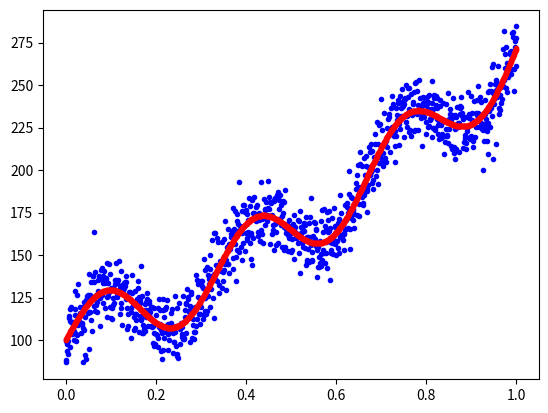
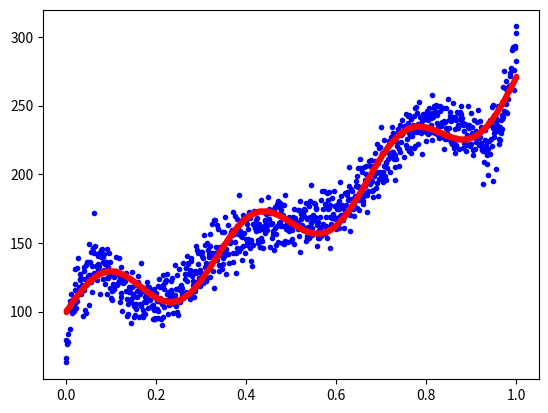
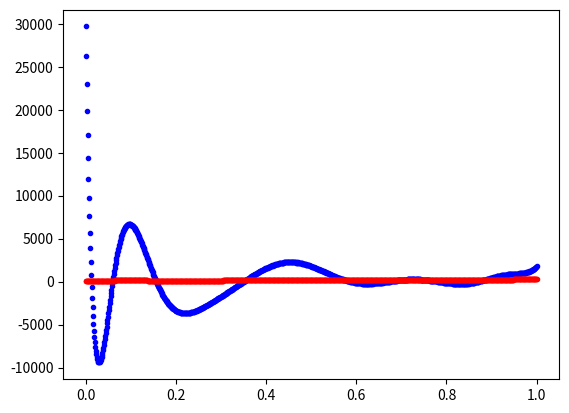
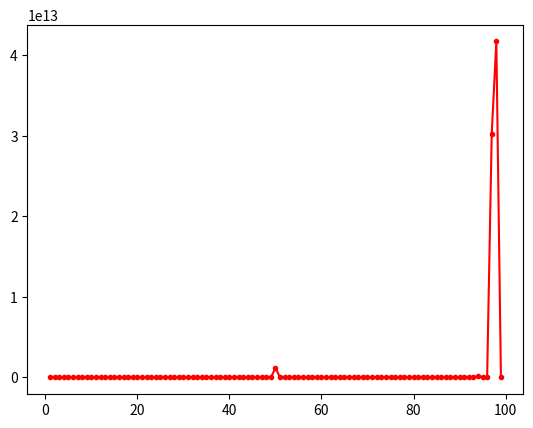

Write the Python code that produced these figures, in order.
#линейная регрессия
import numpy as np
import matplotlib.pyplot as plt
N=1000
x = np.linspace(0, 1, N)
z = 20*np.sin(2*np.pi * 3 * x) + 100*np.exp(x)
error = 10 * np.random.randn(N)
t = z + error
#1
plt.figure()
plt.plot(x,t, 'b. ')
plt.plot(x,z, 'r.-')

M=8
#матрица плана
f=np.ones((N, M))
for i in range(M):
 f[:,i]=x**i
w=np.linalg.inv(f.T@f)@f.T@t
print("w = ", w)
y_1 = f@w
plt.figure()
plt.plot(x,y_1+error, 'b. ')
plt.plot(x,z, 'r.-')

M=100
f=np.ones((N, M))
for i in range(M):
 f[:,i]=x**i
w=np.linalg.inv(f.T@f)@f.T@t
y_2 = f@w
plt.figure()
plt.plot(x,y_2+error, 'b. ')
plt.plot(x,z, 'r.-')

M_1=[i for i in range(1, 100)]
E_w=[]
for i in range(1, 100):
  f = np.ones((N, i))
  for k in range(1, i):
   f[:, k] = x**k
  w=np.linalg.inv(f.T@f)@f.T@t
  y = f@w
  E_w.append(0.5*sum((t-y)**2))

plt.figure()
plt.plot(M_1, E_w, 'r.-')
plt.show()